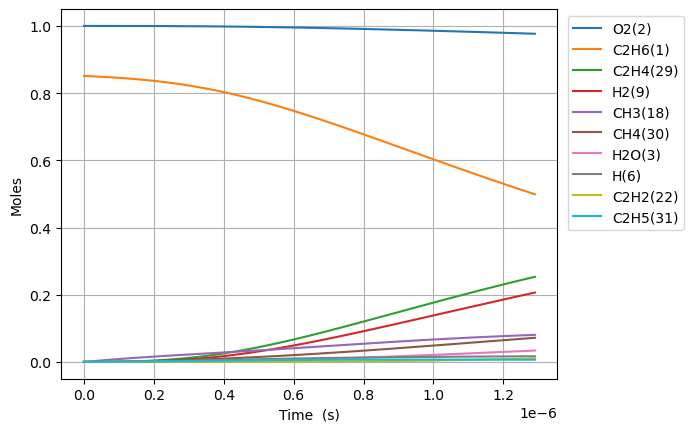

Values plotted in this chart, from the file beside it:
Time (s), Volume (m^3), N2, Ne, C2H6(1), O2(2), H2O(3), C(4), CH(5), CH3(18), C2H5(31), CH4(30), C2H4(29), H(6), H2(9), C2H3(28), C2H2(22), HO2(12), CH3O2(36), C2H5O2(40), OH(8), O(7), CH2O(19), H2O2(13)
0.0, 0.8387, 3.76, 0.0, 0.8512, 1.0, 0.0, 0.0, 0.0, 0.0, 0.0, 0.0, 0.0, 0.0, 0.0, 0.0, 0.0, 0.0, 0.0, 0.0, 0.0, 0.0, 0.0, 0.0
2.550403695200847e-21, 0.8387, 3.76, 0.0, 0.8512, 1.0, 6.8317452472376725e-46, 5.581616685434042e-57, 2.5241453177743894e-36, 2.3978998591493897e-16, 7.069569097506264e-19, 1.0157333282303034e-30, 7.798647095304263e-32, 4.34016658536048e-19, 2.3623315117412079e-32, 2.3246165661944662e-51, 8.43219222841725e-65, 2.7294025121366944e-19, 2.454015059481913e-33, 3.431577237109544e-35, 1.1399318921954988e-32, 5.466733025120992e-25, 9.611452511988827e-33, 9.523397589007599e-35
7.141130346562372e-21, 0.8387, 3.76, 0.0, 0.8512, 1.0, 8.110649862316304e-45, 6.626495329655375e-56, 1.5245837719352564e-35, 6.714119605618257e-16, 1.9794793473048686e-18, 6.1350293025110076e-30, 4.710382845569961e-31, 1.215246643901104e-18, 1.4268482330918554e-31, 2.759784787398171e-50, 1.8862476727359266e-63, 7.642327033982746e-19, 1.482225095926769e-32, 2.0726726512158166e-34, 6.885188628860638e-32, 1.5306852528261517e-24, 5.805317317241228e-32, 5.752132143760575e-34
1.6322583649285422e-20, 0.8387, 3.76, 0.0, 0.8512, 1.0, 7.963084964989857e-44, 6.505932410657978e-55, 7.340214584080804e-35, 1.5346559098555853e-15, 4.524524222425812e-18, 2.9537525184936813e-29, 2.2678465753237577e-30, 2.777706614631894e-18, 6.86966003614592e-31, 2.709573069592792e-49, 3.7269075414408223e-62, 1.7468176077674863e-18, 7.136275792968804e-32, 9.979026605539328e-34, 3.3149219425042473e-31, 3.498709176623352e-24, 2.795010390486314e-31, 2.7694040188833884e-33
3.4685490254731525e-20, 0.8387, 3.76, 0.0, 0.8512, 1.0, 7.04325880394908e-43, 5.75442354239486e-54, 3.205664553566116e-34, 3.2611438084430498e-15, 9.614613972717534e-18, 1.2899813268524427e-28, 9.904281811132288e-30, 5.902626556096185e-18, 3.000161019913902e-30, 2.3965866951597417e-48, 6.631832842204828e-61, 3.711987416505911e-18, 3.1165991255372764e-31, 4.358103091154718e-33, 1.447713503088011e-30, 7.43475711689413e-24, 1.2206544690225422e-30, 1.2094714938039421e-32
7.141130346562372e-20, 0.8387, 3.76, 0.0, 0.8512, 1.0, 5.920283544325574e-42, 4.836939721625723e-53, 1.3383018474773578e-33, 6.714119605617757e-15, 1.9794793473500315e-17, 5.385418106276682e-28, 4.134842690016604e-29, 1.2152466439035616e-17, 1.2525081675275001e-29, 2.014475522536125e-47, 1.1185555417838318e-59, 7.642327033982775e-18, 1.3011187845330328e-30, 1.819422251138517e-32, 6.043918892418085e-30, 1.5306853368141207e-23, 5.0959921218561284e-30, 5.049305401691623e-32
1.4486292988740813e-19, 0.8387, 3.76, 0.0, 0.8512, 1.0, 4.853806190402707e-41, 3.965615426286796e-52, 5.4673997240559625e-33, 1.3620071199966293e-14, 4.015515247586324e-17, 2.2001190182796397e-27, 1.689218155504338e-28, 2.465214620495787e-17, 5.116904547711498e-29, 1.6515887429798862e-46, 1.8372308363212748e-58, 1.550300626893656e-17, 5.3154947794039894e-30, 7.432933558863802e-32, 2.469138075769063e-29, 3.105104735345744e-23, 2.0818790599065335e-29, 2.062806011369229e-31
2.9176618273097693e-19, 0.8387, 3.76, 0.0, 0.8512, 1.0, 3.930738117272105e-40, 3.211458198920074e-51, 2.210010384640604e-32, 2.743197438865984e-14, 8.087587048377853e-17, 8.893232840651171e-27, 6.828089867600378e-28, 4.9651505736975937e-17, 2.0683346304580904e-28, 1.3374993845894851e-45, 2.978230357747353e-57, 3.122436473884433e-17, 2.148607977269481e-29, 3.0045105869572286e-31, 9.980650883462777e-29, 6.253944125537827e-23, 8.415288023964371e-29, 8.338191712259002e-31
5.855726884181145e-19, 0.8387, 3.76, 0.0, 0.8512, 1.0, 3.1638000115968434e-39, 2.5848609670530605e-50, 8.886354556663313e-32, 5.505578076603285e-14, 1.6231730651236686e-16, 3.5759298113657334e-26, 2.74554490497766e-27, 9.965022480170631e-17, 8.316682580475974e-28, 1.0765358648474898e-44, 4.796348178776082e-56, 6.266708167866073e-17, 8.639458177266835e-29, 1.208100492763499e-30, 4.013175823736096e-28, 1.2551625278437324e-22, 3.383750302653749e-28, 3.352750214799326e-30
1.1731856997923896e-18, 0.8387, 3.76, 0.0, 0.8512, 1, 2.538750263464291e-38, 2.0741881661114625e-49, 3.5638256289923822e-31, 1.103033935207225e-13, 3.252001786205744e-16, 1.4341077917266407e-25, 1.1010863045903681e-26, 1.9964766293394405e-16, 3.335361687543526e-27, 8.638522341821418e-44, 7.699201062160575e-55, 1.2555251555829688e-16, 3.4648091381975285e-28, 4.8450233126597986e-30, 1.6094629989883188e-27, 2.514699707429765e-22, 1.3570352132946117e-27, 1.3446027915524986e-29
2.34841172254094e-18, 0.8387, 3.76, 0.0, 0.8512, 1, 2.034089601524494e-37, 1.661874645916085e-48, 1.4273891330533986e-30, 2.2079861902987635e-13, 6.509659230411138e-16, 5.74391143342191e-25, 4.41008845560958e-26, 3.9964253920952746e-16, 1.335884390478279e-26, 6.921330045719435e-43, 1.2338797001216784e-53, 2.5132338331758273e-16, 1.3877308900510306e-27, 1.9405364762265962e-29, 6.44624691033524e-27, 5.033777862626363e-22, 5.435219111259996e-27, 5.385424577126694e-29
4.69886376803804e-18, 0.8387, 3.76, 0.0, 0.8512, 1, 1.6285084952896546e-36, 1.3305102818395596e-47, 5.713276414680292e-30, 4.417890700472822e-13, 1.3024974126986883e-15, 2.299061479883586e-24, 1.765184685728561e-25, 7.996322918051262e-16, 5.347018977447502e-26, 5.541272514448321e-42, 1.975815152009196e-52, 5.028651188362083e-16, 5.554540090650493e-27, 7.767203092289714e-29, 2.5801787045263272e-26, 1.0071949357117693e-21, 2.175504103478492e-26, 2.1555733129971657e-28
9.399767859032242e-18, 0.8387, 3.76, 0.0, 0.8512, 1, 1.3033017333877694e-35, 1.0648127134345988e-46, 2.2860547538110554e-29, 8.837699720784868e-13, 2.6055603952798216e-15, 9.199240585746043e-24, 7.063038012560071e-25, 1.599611797174051e-15, 2.1395040727250656e-25, 4.434702138042657e-41, 3.1625910010741576e-51, 1.0059485898736757e-15, 2.222539548110484e-26, 3.1078929646715167e-28, 1.0324075656216948e-25, 2.014835308249288e-21, 8.704850139194344e-26, 8.62510101622904e-28
1.8801576041020643e-17, 0.8387, 3.76, 0.0, 0.8512, 1, 1.0428394038419664e-34, 8.520121430266767e-46, 9.145707598489444e-29, 1.7677317761264667e-12, 5.2116863735060244e-15, 3.680295252835202e-23, 2.8256751305338398e-24, 3.19957080862281e-15, 8.559409454454966e-25, 3.5484355297775507e-40, 5.061175298899747e-50, 2.012115531949474e-15, 8.89160541926975e-26, 1.2433595618661631e-27, 4.1303025256908986e-25, 4.030140347881338e-21, 3.4825068814455198e-25, 3.450602039321835e-27
3.760519240499745e-17, 0.8387, 3.76, 0.0, 0.8512, 1, 8.343507383225968e-34, 6.816747382877238e-45, 3.65858077351895e-28, 3.5356553841647105e-12, 1.0423938382214172e-14, 1.4722379133518747e-22, 1.1303620487239692e-23, 6.399488834363967e-15, 3.424042435637896e-24, 2.839018020003604e-39, 8.098704448128424e-49, 4.0244494161045286e-15, 3.556931631279171e-25, 4.9738430412544694e-27, 1.6522554723546206e-24, 8.060847605373496e-21, 1.393116125785788e-24, 1.3803531502829148e-26
7.521242513295107e-17, 0.8387, 3.76, 0.0, 0.8512, 1, 6.675122783449307e-33, 5.45366166425361e-44, 1.4634918553695437e-27, 7.0715026000103335e-12, 2.0848442608653442e-14, 5.889191286201458e-22, 4.5216322333284674e-23, 1.2799324897220833e-14, 1.369672708051804e-23, 2.27132232367528e-38, 1.2958586684292861e-47, 8.04911718442846e-15, 1.4228305453608798e-24, 1.9896181885178375e-26, 6.609290822046504e-24, 1.612265083327005e-20, 5.572691257475159e-24, 5.521637278147539e-26
1.504268905888583e-16, 0.8387, 3.76, 0.0, 0.8512, 1, 5.340224979209072e-32, 4.3630406752036346e-43, 5.854086491658761e-27, 1.414319703077812e-11, 4.169745189762388e-14, 2.3557244417535624e-21, 1.8086897327616815e-22, 2.5598997068432772e-14, 5.478802310113714e-23, 1.8171011246666512e-37, 2.07342674861094e-46, 1.6098452721131627e-14, 5.6914379537919925e-24, 7.95863478399047e-26, 2.6437701154186086e-23, 3.2247812140712294e-20, 2.22912185453841e-23, 2.208699847388447e-25
3.0085582150067276e-16, 0.8387, 3.76, 0.0, 0.8512, 1, 4.272230682331914e-31, 3.49048641880353e-42, 2.3416583918207512e-26, 2.8286585888619856e-11, 8.339547381993227e-14, 9.422993621301184e-21, 7.234832859271913e-22, 5.1198341592849513e-14, 2.1915432264883007e-22, 1.4536983686634158e-36, 3.3175254604485505e-45, 3.2197123794759153e-14, 2.2765983238635705e-23, 3.1834863862718594e-25, 1.0575188028766861e-22, 6.450435416219472e-20, 8.916578121054349e-23, 8.834889262022942e-25
6.017136833243017e-16, 0.8387, 3.76, 0.0, 0.8512, 1, 3.4178048212793354e-30, 2.7924256315169313e-41, 9.366681005082349e-26, 5.657336358952801e-11, 1.6679153104201907e-13, 3.769216618573394e-20, 2.8939481283869184e-21, 1.0239703136965464e-13, 8.766217564341918e-22, 1.1629659424035499e-35, 5.308076015004446e-44, 6.439446594289904e-14, 9.106439481721505e-23, 1.2734011021955743e-24, 4.2300967193688807e-22, 1.2904231583156264e-19, 3.566649388279948e-22, 3.5339736789112654e-24
1.2034294069715595e-15, 0.8387, 3.76, 0.0, 0.8512, 1, 2.734251960324147e-29, 2.233979015675796e-40, 3.7466817674322733e-25, 1.1314691893224296e-10, 3.335836989960712e-13, 1.5076904807366424e-19, 1.1575824074710313e-20, 2.047944138351527e-13, 3.506496000078088e-21, 9.303760686888028e-35, 8.492953519981084e-43, 1.2878915024271802e-13, 3.642584951056695e-22, 5.0936179291676845e-24, 1.692042984807874e-21, 2.582177496760008e-19, 1.4266633826495552e-21, 1.4135930660155313e-23
2.406860854266075e-15, 0.8387, 3.76, 0.0, 0.8512, 1, 2.187404798557939e-28, 1.7872368756872173e-39, 1.4986744823095209e-24, 2.2629402938126742e-10, 6.671682489436785e-13, 6.03076958387502e-19, 4.630337215515802e-20, 4.0958919041371095e-13, 1.4026002290165016e-20, 7.4430284608774185e-34, 1.3588762903161925e-41, 2.57578518856513e-13, 1.4570357489735916e-21, 2.0374502157332482e-23, 6.7681804971882884e-21, 5.169666593884082e-19, 5.706660780144339e-21, 5.654379449953044e-23
4.813723748855106e-15, 0.8387, 3.76, 0.0, 0.8512, 1, 1.7499251133235998e-27, 1.4298721801296393e-38, 5.99470069795064e-24, 4.525882493336948e-10, 1.334338204996815e-12, 2.412309361180829e-18, 1.8521374220472877e-19, 8.191787901611626e-13, 5.610404846959139e-20, 5.954441376916798e-33, 2.174208807604746e-40, 5.151572561407308e-13, 5.828146028000216e-21, 8.149809670956212e-23, 2.7072738815289295e-20, 1.0360566469131154e-18, 2.2826657578580808e-20, 2.2617532147448947e-22
9.627449538033169e-15, 0.8387, 3.76, 0.0, 0.8512, 1, 1.3999405722208148e-26, 1.144028758822828e-37, 2.3978802073530995e-23, 9.051766854560632e-10, 2.6686815417340576e-12, 9.649240463540048e-18, 7.408562909581964e-19, 1.638358176018098e-12, 2.2441629432997313e-19, 4.7635775747116057e-32, 3.478751523152848e-39, 1.0303147309356806e-12, 2.331258613623181e-20, 3.259927805895058e-22, 1.0829098659914895e-19, 2.0806052944082637e-18, 9.130665890156336e-20, 9.047015709185309e-22
1.9254901116389293e-14, 0.8387, 3.76, 0.0, 0.8512, 1, 1.1199526052350017e-25, 9.15432121455056e-37, 9.591515681204879e-23, 1.8103535425708547e-09, 5.337381913726674e-12, 3.859696760022835e-17, 2.96343432787704e-18, 3.2767176931856385e-12, 8.976655528941423e-19, 3.8108990969576634e-31, 5.566054898776744e-38, 2.060629681431651e-12, 9.325031627355252e-20, 1.3039736505822762e-21, 4.331639905519635e-19, 4.195177279550894e-18, 3.652266901505432e-19, 3.618806838257439e-21
3.850980427310154e-14, 0.8387, 3.76, 0.0, 0.8512, 1, 8.959620709057203e-25, 7.32680076205732e-36, 3.836601239206708e-22, 3.620707196280658e-09, 1.0674837451738431e-11, 1.5438787956052147e-16, 1.185380779768091e-17, 6.553439709379694e-12, 3.5906643601126154e-18, 3.048777689398919e-30, 8.905853062456393e-37, 4.121259586047984e-12, 3.7300094999313597e-19, 5.215913584480874e-21, 1.7326559023551334e-18, 8.526220013402025e-18, 1.4609068486491711e-18, 1.4475228338533673e-20
5.77647074298138e-14, 0.8387, 3.76, 0.0, 0.8512, 1, 2.561891575441081e-24, 2.0956446734249002e-35, 8.152769983243653e-22, 5.4310607894706835e-09, 1.6012347783730717e-11, 3.28074247131647e-16, 2.5189444301836538e-17, 9.83016470747706e-12, 7.63016467932937e-18, 8.717705465128305e-30, 3.2779775233738175e-36, 6.181889494288821e-12, 7.926265309080647e-19, 1.108384389704766e-20, 3.681893588369568e-18, 1.2959161513768706e-17, 3.104427084692172e-18, 3.0759860697427993e-20
9.62745137432383e-14, 0.8387, 3.76, 0.0, 0.8512, 1, 1.1773500145574913e-23, 9.640056597612591e-35, 2.2539955737895135e-21, 9.051767733771636e-09, 2.668758762326946e-11, 9.070287883895252e-16, 6.964213455318447e-17, 1.6383626631639434e-11, 2.1095181147924988e-17, 4.0064865662302515e-29, 2.522195102097827e-35, 1.030314932526942e-11, 2.1913756716199996e-18, 3.0643763515121145e-20, 1.0179351020135332e-17, 2.223263960424956e-17, 8.582827719664564e-18, 8.504196798406182e-20
1.347843200566628e-13, 0.8387, 3.76, 0.0, 0.8512, 1, 2.921675712157819e-23, 2.3938356810587143e-34, 4.268196173247245e-21, 1.2672474435993505e-08, 3.736304663799439e-11, 1.7175651191543592e-15, 1.318766071534286e-16, 2.2937100484124126e-11, 3.994622322253045e-17, 9.942636547973778e-29, 7.967887976158919e-35, 1.4424409170749835e-11, 4.149620981228709e-18, 5.802783960206224e-20, 1.927578947419387e-17, 3.1913712808119376e-17, 1.6252588369873008e-17, 1.6103691698371385e-19
1.7329412637008728e-13, 0.8387, 3.76, 0.0, 0.8512, 1, 5.724356038602688e-23, 4.69337205964608e-34, 6.857875994045861e-21, 1.6293180896136298e-08, 4.8038724827537505e-11, 2.7596832228174784e-15, 2.1189322720781592e-16, 2.949058626528579e-11, 6.418330067928482e-17, 1.9480837303664722e-28, 1.8637759765407954e-34, 1.854566903073097e-11, 6.6673606497546245e-18, 9.323616963274184e-20, 3.097120791312414e-17, 4.20023811490416e-17, 2.6113708887667187e-17, 2.5874470684056783e-19
2.503137389969363e-13, 0.8387, 3.76, 0.0, 0.8512, 1, 1.4543178478825671e-22, 1.1941203513668545e-33, 1.3387841440311546e-20, 2.3534593248277157e-08, 6.939059559536153e-11, 5.387427620221877e-15, 4.1366121126028865e-16, 4.2597585824584676e-11, 1.25298181182961e-16, 4.949524513946805e-28, 6.007698631825193e-34, 2.6788188784728307e-11, 1.3015933377520897e-17, 1.8201617702679767e-19, 6.046168847505076e-17, 6.313631873602014e-17, 5.097893690839916e-17, 5.051189920657777e-19
3.273333516237853e-13, 0.8387, 3.76, 0.0, 0.8512, 1, 2.92076913596936e-22, 2.4014316178529913e-33, 2.2034025949397082e-20, 3.077600471020701e-08, 9.074327234410516e-11, 8.866780652021401e-15, 6.808235265884082e-16, 5.5704629252831123e-11, 2.0621951592619524e-16, 9.940831870147324e-28, 1.4347447991046896e-33, 3.503070859205739e-11, 2.142195137439106e-17, 2.9956956645578043e-19, 9.950953676566232e-17, 8.576912921004313e-17, 8.3902575497082e-17, 8.313391301130979e-19
4.0435296425063435e-13, 0.8387, 3.76, 0.0, 0.8512, 1, 5.170748794447798e-22, 4.2572265796896944e-33, 3.2947569292612915e-20, 3.8017415218339443e-08, 1.1209681264137437e-10, 1.3258571395177734e-14, 1.0180536372632362e-15, 6.881171968589218e-11, 3.0836211698761326e-16, 1.7599520981918793e-27, 2.9484537229291824e-33, 4.3273228456533626e-11, 3.203236291860282e-17, 4.479522310066145e-19, 1.4879741497441714e-16, 1.1000787507880348e-16, 1.2546022442140297e-16, 1.2431083904706972e-18
5.583921895043324e-13, 0.8387, 3.76, 0.0, 0.8512, 1, 1.3135886146642668e-21, 1.08518226429691e-32, 6.171902783388639e-20, 5.250023331330059e-08, 1.5480653810792028e-10, 2.4836779297378912e-14, 1.9071350349594436e-15, 9.502604453509308e-11, 5.776445576158246e-16, 4.471583964241372e-27, 1.0262045619119619e-32, 5.975826836055786e-11, 6.000475185258766e-17, 8.391463165377377e-19, 2.7873643332771016e-16, 1.6340404960744163e-16, 2.35019884940262e-16, 2.3286679380424897e-18
7.124314147580304e-13, 0.8387, 3.76, 0.0, 0.8512, 1, 2.665651280434459e-21, 2.2088259110812008e-32, 9.969914957700397e-20, 6.698304753438611e-08, 1.9751977086560358e-10, 4.012087868772594e-14, 3.0808357278139897e-15, 1.212405603315467e-10, 9.331187953416755e-16, 9.07516436652196e-27, 2.5954760106410017e-32, 7.624330849677753e-11, 9.69301687441787e-17, 1.3555642635361735e-18, 4.502655360293544e-16, 2.233227813722977e-16, 3.796468228089247e-16, 3.761687728488503e-18
1e-12, 0.8387, 3.76, 0.0, 0.8512, 1, 7.368885896516936e-21, 6.145074489488754e-32, 1.9524051488975782e-19, 9.402032191953898e-08, 2.7726848039146283e-10, 7.85695992089e-14, 6.0336030911390665e-15, 1.7017971802381472e-10, 1.8273563478911484e-15, 2.5093313028540624e-26, 1.0341896839100107e-31, 1.0701845526580576e-10, 1.8981886461785414e-16, 2.6547208711690486e-18, 8.81764125842016e-16, 3.5263413837768567e-16, 7.434707324270824e-16, 7.366596461712511e-18
1.0205098652654263e-12, 0.8387, 3.76, 0.0, 0.8512, 1, 7.812753370696215e-21, 6.517294268305287e-32, 2.032805752536021e-19, 9.594866435656733e-08, 2.8295675665431975e-10, 8.180518416217248e-14, 6.282095562849136e-15, 1.736701648028163e-10, 1.9026095557993855e-15, 2.66051397955441e-26, 1.1134050384793463e-31, 1.092133894660016e-10, 1.976357144820394e-16, 2.7640511311920527e-18, 9.180761189869735e-16, 3.627251748323461e-16, 7.740876985885296e-16, 7.669961277224868e-18
1.6366667662802183e-12, 0.8387, 3.76, 0.0, 0.8512, 1, 3.286806116828753e-20, 2.7800186165731016e-31, 5.209213479446679e-19, 1.5387985152135925e-07, 4.5387280821599156e-10, 2.0963783947776955e-13, 1.6100796863006908e-14, 2.7853166599324554e-10, 4.875772898337083e-15, 1.1198730870335937e-25, 7.98522385690655e-31, 1.7515355419347065e-10, 5.064609756958541e-16, 7.083823750463324e-18, 2.352700699460121e-15, 7.197891219235607e-16, 1.9837138519254747e-15, 1.9655409880333384e-17
2.868980568309802e-12, 0.8387, 3.76, 0.0, 0.8512, 1, 1.8235463728571467e-19, 1.5851400592406855e-30, 1.5980628850917121e-18, 2.697420399344013e-07, 7.958732235792055e-10, 6.431575769060384e-13, 4.940907405643428e-14, 4.882638433714753e-10, 1.4958960673896846e-14, 6.219939756196721e-25, 8.294821065637199e-30, 3.070338948197904e-10, 1.5537336013490244e-15, 2.1736185691472827e-17, 7.217929296669553e-15, 1.746951501227511e-15, 6.085927362968703e-15, 6.030176100351212e-17
5.33360817236897e-12, 0.8387, 3.76, 0.0, 0.8512, 1, 1.2004853305076601e-18, 1.0996745662617624e-29, 5.519401206289717e-18, 5.014656730966417e-07, 1.480547252347407e-09, 2.2216118530717903e-12, 1.7075900527007838e-13, 9.077649465799586e-10, 5.167410660192961e-14, 4.103699752229475e-24, 1.0647093393003577e-28, 5.707946208806562e-10, 5.366518257405759e-15, 7.510547304438673e-17, 2.4932155523096334e-14, 5.0534165996531274e-15, 2.1022173006278148e-14, 2.0829610249995613e-16
7.798235776428139e-12, 0.8387, 3.76, 0.0, 0.8512, 1, 3.597456268701031e-18, 3.427964472799007e-29, 1.1796312229789451e-17, 7.331883147095989e-07, 2.166118812505988e-09, 4.748615906055493e-12, 3.651519304383954e-13, 1.327315111018788e-09, 1.1045602499624316e-13, 1.2318054301217542e-23, 4.270572137973685e-28, 8.345554068460606e-10, 1.1469964924936545e-14, 1.605782146738347e-16, 5.329121877660922e-14, 1.0029406340691967e-14, 4.493414736282523e-14, 4.452257798454511e-16
1e-11, 0.8387, 3.76, 0.0, 0.8512, 1, 7.401063964138111e-18, 7.300310820827715e-29, 1.9395293786144662e-17, 9.401958782560545e-07, 2.779330118572865e-09, 7.808294418017867e-12, 6.006618902495137e-13, 1.702159970196879e-09, 1.8163266460874597e-13, 2.5380258979809316e-23, 1.0722555456263237e-27, 1.0701849950613594e-09, 1.885929666669947e-14, 2.641055169234941e-16, 8.762784573307616e-14, 1.588661740266876e-14, 7.388659927703595e-14, 7.320988152720395e-16
1.0262863380487307e-11, 0.8387, 3.76, 0.0, 0.8512, 1, 7.959985329043298e-18, 7.8756420275249e-29, 2.042809689276109e-17, 9.649099647764878e-07, 2.85258781211932e-09, 8.224165413236188e-12, 6.326788964251184e-13, 1.7469144251206156e-09, 1.9130716362017382e-13, 2.7300656128425625e-23, 1.1719091348572296e-27, 1.0983162529398886e-09, 1.986362186556784e-14, 2.7817867602465257e-16, 9.229485925188457e-14, 1.6674927290066044e-14, 7.782181190264933e-14, 7.710905631358818e-16
1.2727490984546476e-11, 0.8387, 3.76, 0.0, 0.8512, 1, 1.48946253796963e-17, 1.5285558890293067e-28, 3.141403299297492e-17, 1.1966306233005018e-06, 3.539954156273592e-09, 1.2648256031201976e-11, 9.73434030862142e-13, 2.1665629803026187e-09, 2.9423006026193606e-13, 5.116914970179348e-23, 2.6159667239084373e-27, 1.3620771593936101e-09, 3.054702244596835e-14, 4.27931932127386e-16, 1.419428101020842e-13, 2.498998678091808e-14, 1.1968512797949917e-13, 1.1858902265844837e-15
1.765674619266481e-11, 0.8387, 3.76, 0.0, 0.8512, 1, 3.872924210219537e-17, 4.2634400003743265e-28, 6.044568320813877e-17, 1.6600689657315476e-06, 4.9173785265207176e-09, 2.4342044681253187e-11, 1.874977790399889e-12, 3.006008152810642e-09, 5.663005668670631e-13, 1.3349497340287453e-22, 9.007470199616182e-27, 1.8895991542390425e-09, 5.878132520071965e-14, 8.239897225858683e-16, 2.73170657530556e-13, 4.6628750783740886e-14, 2.303385732156734e-13, 2.282293375067982e-15
2.2586001400783148e-11, 0.8387, 3.76, 0.0, 0.8512, 1, 7.996600309836665e-17, 9.386013324692236e-28, 9.888547498464253e-17, 2.123503342027928e-06, 6.29839116259909e-09, 3.982994741829262e-11, 3.070538039102432e-12, 3.84565136153788e-09, 9.266879879874483e-13, 2.7652941685612467e-22, 2.304129253397683e-26, 2.4171213932389678e-09, 9.61691330029008e-14, 1.348952431321472e-15, 4.4697263151584125e-13, 7.494576384356576e-14, 3.7689417688257973e-13, 3.734433454249684e-15
2.7515256608901485e-11, 0.8387, 3.76, 0.0, 0.8512, 1, 1.437262700457271e-16, 1.791794340877472e-27, 1.467273182653716e-16, 2.586933752216113e-06, 7.682991263963184e-09, 5.911192803435996e-11, 4.560909319615179e-12, 4.685493377959025e-09, 1.3754139204553913e-12, 4.986326988605968e-22, 4.9487896884442e-26, 2.9446438783480854e-09, 1.4270650970095787e-13, 2.0030312479390917e-15, 6.633464963674852e-13, 1.0994110050375858e-13, 5.593516170842653e-13, 5.5423086063271695e-15
3.7373767025138154e-11, 0.8387, 3.76, 0.0, 0.8512, 1, 3.5874904583279344e-16, 5.0504363309051345e-27, 2.705934874855906e-16, 3.5137826743706538e-06, 1.0462950748954784e-08, 1.0905798222039924e-10, 8.429176152019703e-12, 6.365776834518803e-09, 2.5379660793443583e-12, 1.2535688936049695e-21, 1.693198975633695e-25, 3.999689594502629e-09, 2.6321466325360966e-13, 3.6993567284759176e-15, 1.22380125424535e-12, 1.9996708745108082e-13, 1.0319707565578315e-12, 1.0225256942456326e-14
4.723227744137483e-11, 0.8387, 3.76, 0.0, 0.8512, 1, 7.234660152269226e-16, 1.1317182609909106e-26, 4.319970913849009e-16, 4.440615732399901e-06, 1.3257250785375681e-08, 1.7417992702722223e-10, 1.3485929880862469e-11, 8.046864493554184e-09, 4.054126044547003e-12, 2.5455985000136973e-21, 4.329057303866702e-25, 5.054736317846238e-09, 4.202753273812459e-13, 5.914596106653947e-15, 1.9545177486804486e-12, 3.167074170197252e-13, 1.6481935007158308e-12, 1.6331124069417546e-14
5.7090787857611504e-11, 0.8387, 3.76, 0.0, 0.8512, 1, 1.2772843158215453e-15, 2.1939663970634504e-26, 6.308913933026219e-16, 5.367432926507238e-06, 1.6065885221158108e-08, 2.5447748406954527e-10, 1.973727958648678e-11, 9.72876228344901e-09, 5.9240629629068474e-12, 4.5248343549870334e-21, 9.249173813166201e-25, 6.109784063424955e-09, 6.138582656202872e-13, 8.65036427449843e-15, 2.8554790070526975e-12, 4.601628836865169e-13, 2.4080173749271897e-12, 2.3859895804901968e-14
7.680780869008485e-11, 0.8387, 3.76, 0.0, 0.8512, 1, 3.1097502549220196e-15, 6.330792080223059e-26, 1.140965630857317e-15, 7.221019723769154e-06, 2.172613272104722e-08, 4.6059832186086925e-10, 3.584817342335846e-11, 1.30950119306038e-08, 1.0725952523441026e-11, 1.117149502615951e-20, 3.0817312435618965e-24, 8.219882681447837e-09, 1.110470245820378e-12, 1.5689912498604708e-14, 5.168068638975718e-12, 8.272230528936951e-13, 4.3584586201103145e-12, 4.3186096663970434e-14
9.65248295225582e-11, 0.8387, 3.76, 0.0, 0.8512, 1, 6.171425366960261e-15, 1.4474700049145875e-25, 1.8004433300067853e-15, 9.074543067783534e-06, 2.7443644093336043e-08, 7.274182678322977e-10, 5.681069373853902e-11, 1.646457313931575e-08, 1.6945013153615214e-11, 2.247130881620822e-20, 7.754126076638541e-24, 1.032998556899192e-08, 1.7528091225349329e-12, 2.4830835571104234e-14, 8.161436289273525e-12, 1.3011558201734438e-12, 6.883274689923601e-12, 6.820374678852988e-14
9.999999999999999e-11, 0.8387, 3.76, 0.0, 0.8512, 1, 6.862182876943911e-15, 1.6490941346374535e-25, 1.9321368124228573e-15, 9.401224262336642e-06, 2.8457300884890702e-08, 7.807377163853766e-10, 6.101196810056932e-11, 1.7058812914924415e-08, 1.8188145106310386e-11, 2.5049178456768484e-20, 8.969274159628636e-24, 1.0701896529899005e-08, 1.8811105598754647e-12, 2.666072663182707e-14, 8.759582871739861e-12, 1.3957666343673843e-12, 7.387816752675053e-12, 7.320312464832063e-14
1.3595887118750488e-10, 0.8387, 3.76, 0.0, 0.8512, 1, 1.7243756464784088e-14, 5.158692971363433e-25, 3.566122939144326e-15, 1.2781399402579262e-05, 3.9050262142325854e-08, 1.443146568959297e-09, 1.1348578148484014e-10, 2.3213819372645174e-08, 3.364029621344796e-11, 6.45579444030281e-20, 3.160701538272879e-23, 1.4550204634649594e-08, 3.4737037372105172e-12, 4.9467696777825197e-14, 1.618998040147779e-11, 2.5696820092247864e-12, 1.3655952061354268e-11, 1.3531294776581608e-13
1.714495086859569e-10, 0.8387, 3.76, 0.0, 0.8512, 1, 3.4575880654361894e-14, 1.225282942485903e-24, 5.662471342618962e-15, 1.6117353110112864e-05, 4.969156876930831e-08, 2.294870630963899e-09, 1.8157520281801743e-10, 2.9299940566107047e-08, 5.352703312555762e-11, 1.3250449780238503e-19, 8.100678770652217e-23, 1.8348417604399943e-08, 5.5184794267184445e-12, 7.895488198384072e-14, 2.574262083998529e-11, 4.076974170112998e-12, 2.1715524866624066e-11, 2.1517486672501015e-13
2.0694014618440894e-10, 0.8387, 3.76, 0.0, 0.8512, 1, 6.07935208559016e-14, 2.486753380383004e-24, 8.237127644828548e-15, 1.9453101254426188e-05, 6.051764835933555e-08, 3.34322514174129e-09, 2.661418387568361e-10, 3.5397525249666403e-08, 7.802777846901013e-11, 2.3834702584726357e-19, 1.742289971777387e-22, 2.214664628166388e-08, 8.031670997838304e-12, 1.1544691833060072e-13, 3.749897263993779e-11, 5.930731159200811e-12, 3.163576403647762e-11, 3.134753559040359e-13
2.4243078368286097e-10, 0.8387, 3.76, 0.0, 0.8512, 1, 9.773421241819947e-14, 4.5296853444491605e-24, 1.128794882014069e-14, 2.2788643845001096e-05, 7.152821629637345e-08, 4.588197103706743e-09, 3.674691581127959e-10, 4.1506847529133386e-08, 1.0715128928514144e-10, 3.918393644699267e-19, 3.327024756761991e-22, 2.5944891369513928e-08, 1.1011883372847993e-11, 1.5901615967608896e-13, 5.145831133596284e-11, 8.131054568616768e-12, 4.341655406457574e-11, 4.302137796371712e-13
2.77921421181313e-10, 0.8387, 3.76, 0.0, 0.8512, 1, 1.4723486560981762e-13, 7.624422642548587e-24, 1.4812801487516175e-14, 2.6123980891315604e-05, 8.27229886202774e-08, 6.02977351990277e-09, 4.8584018531462e-10, 4.762818083866522e-08, 1.4090653351693333e-10, 6.034439761173572e-19, 5.830186570221623e-22, 2.9743153571132085e-08, 1.4457725616530416e-11, 2.0973421891511623e-13, 6.76199292310191e-11, 1.0678061773697063e-11, 5.705777945816021e-11, 5.653895088268323e-13
3.13412058679765e-10, 0.8387, 3.76, 0.0, 0.8512, 1, 2.111317788277578e-13, 1.2081961708485309e-23, 1.8809561821251557e-14, 2.9459112402843916e-05, 9.410168202252298e-08, 7.667941394027851e-09, 6.215375030809508e-10, 5.376179794521938e-08, 1.7930268835703343e-10, 8.84341138902848e-19, 9.572755761352878e-22, 3.354143358980526e-08, 1.836781090541843e-11, 2.6767197780199217e-13, 8.598313528261682e-11, 1.357188578403972e-11, 7.255932473827102e-11, 7.19001920904542e-13
3.8439333367666903e-10, 0.8387, 3.76, 0.0, 0.8512, 1, 3.8945685708815307e-13, 2.651798157297554e-23, 2.8210354281222106e-14, 3.612875885942115e-05, 1.1740970184303316e-07, 1.1533999533728064e-08, 9.460392985995753e-10, 6.606697153006528e-08, 2.700554079812437e-10, 1.7021619263533015e-18, 2.2341775582851673e-21, 4.113804989194651e-08, 2.757518233684301e-11, 4.0548676457673287e-13, 1.2931162491322854e-10, 2.040058849680019e-11, 1.0914291310480256e-10, 1.081534333751065e-12
4.553746086735731e-10, 0.8387, 3.76, 0.0, 0.8512, 1, 6.473884707373752e-13, 5.1118776485053676e-23, 3.9473520870320284e-14, 4.2797583290452475e-05, 1.4145002196627656e-07, 1.6186267564440332e-08, 1.3432266188292857e-09, 7.842453743995768e-08, 3.7948694119757365e-10, 2.949240040357067e-18, 4.541075860596847e-21, 4.873474590425e-08, 3.86229829968512e-11, 5.730134849244571e-13, 1.814385766611651e-10, 2.8618530340530863e-11, 1.5316639559556125e-10, 1.517806165084292e-12
... 357 more rows
